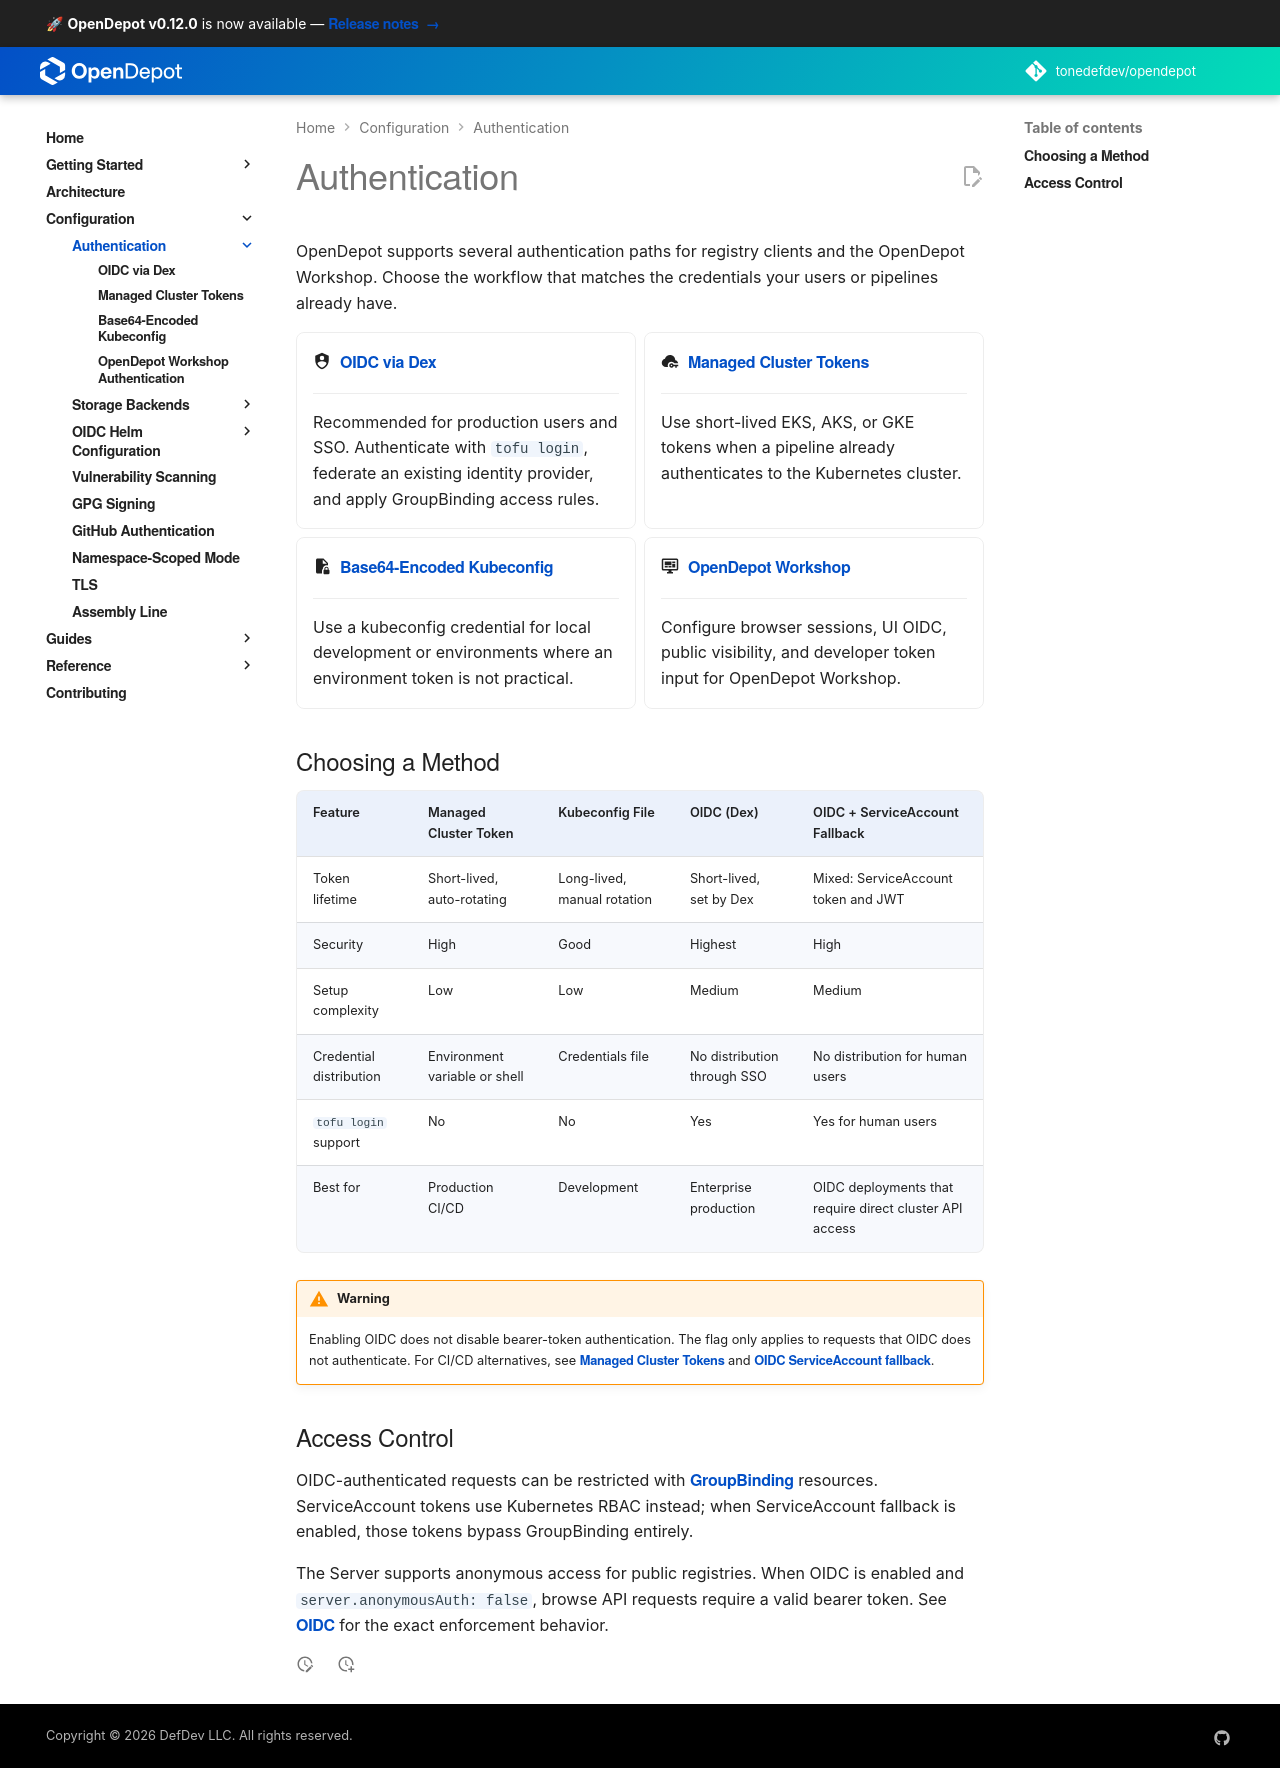

repository: tonedefdev/opendepot · page: docs/authentication/index.html · generator: mkdocs

---
tags:
  - authentication
  - kubernetes
  - security
search:
  boost: 2
---

# Authentication

OpenDepot supports several authentication paths for registry clients and the
OpenDepot Workshop. Choose the workflow that matches the credentials your
users or pipelines already have.

<div class="grid cards" markdown>

- :material-shield-account: &nbsp;[__OIDC via Dex__](oidc.md)

    ---

    Recommended for production users and SSO. Authenticate with `tofu login`,
    federate an existing identity provider, and apply GroupBinding access rules.

- :material-cloud-key: &nbsp;[__Managed Cluster Tokens__](managed-cluster-tokens.md)

    ---

    Use short-lived EKS, AKS, or GKE tokens when a pipeline already authenticates
    to the Kubernetes cluster.

- :material-file-lock: &nbsp;[__Base64-Encoded Kubeconfig__](kubeconfig.md)

    ---

    Use a kubeconfig credential for local development or environments where an
    environment token is not practical.

- :material-monitor-dashboard: &nbsp;[__OpenDepot Workshop__](registry-explorer.md)

    ---

    Configure browser sessions, UI OIDC, public visibility, and developer token
    input for OpenDepot Workshop.

</div>

## Choosing a Method

| Feature | Managed Cluster Token | Kubeconfig File | OIDC (Dex) | OIDC + ServiceAccount Fallback |
|---------|------------------------|-----------------|------------|--------------------------------|
| Token lifetime | Short-lived, auto-rotating | Long-lived, manual rotation | Short-lived, typically one hour | Mixed: ServiceAccount token and JWT |
| Security | High | Good | Highest | High |
| Setup complexity | Low | Low | Medium | Medium |
| Credential distribution | Environment variable or shell | Credentials file | No distribution through SSO | No distribution for human users |
| `tofu login` support | No | No | Yes | Yes for human users |
| Best for | Production CI/CD | Development | Enterprise production | OIDC deployments that require direct cluster API access |

!!! warning
    OIDC and bearer-token modes are mutually exclusive by default. Set
    `server.oidc.enabled: true` and `server.useBearerToken: false` when switching
    to OIDC. For CI/CD alternatives, see [Managed Cluster Tokens](managed-cluster-tokens.md)
    and [OIDC ServiceAccount fallback](oidc.md#cicd-with-serviceaccount-fallback).

## Access Control

OIDC-authenticated requests can be restricted with
[GroupBinding](../guides/groupbinding.md) resources. ServiceAccount tokens use
Kubernetes RBAC instead; when ServiceAccount fallback is enabled, those tokens
bypass GroupBinding entirely.

The Server supports anonymous access for public registries. When OIDC is enabled
and `server.anonymousAuth: false`, browse API requests require a valid bearer
token. See [OIDC](oidc.md#browse-endpoint-authentication-enforcement) for the
exact enforcement behavior.
